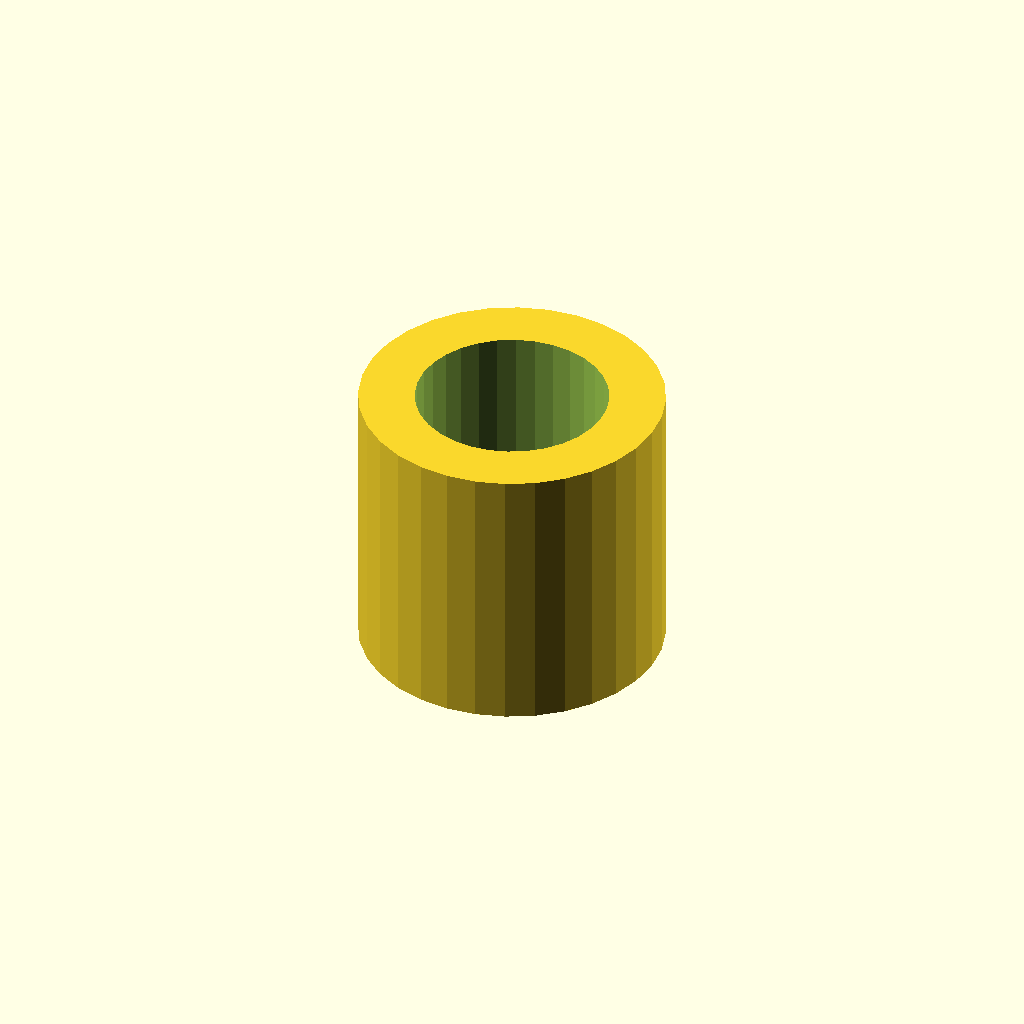
Cell 1: rendered with the file's own defaults.
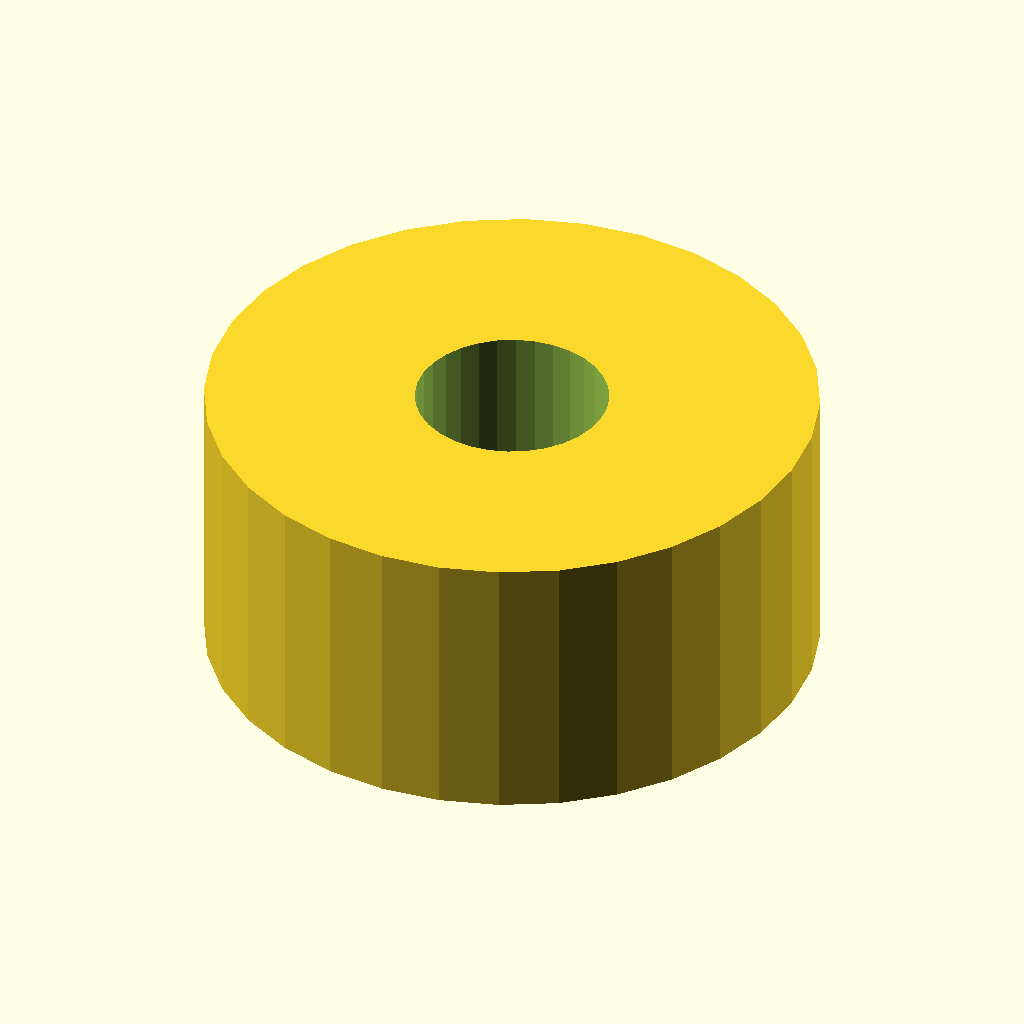
Cell 2 — sleeve_od set to 32.6, the other parameters unchanged.
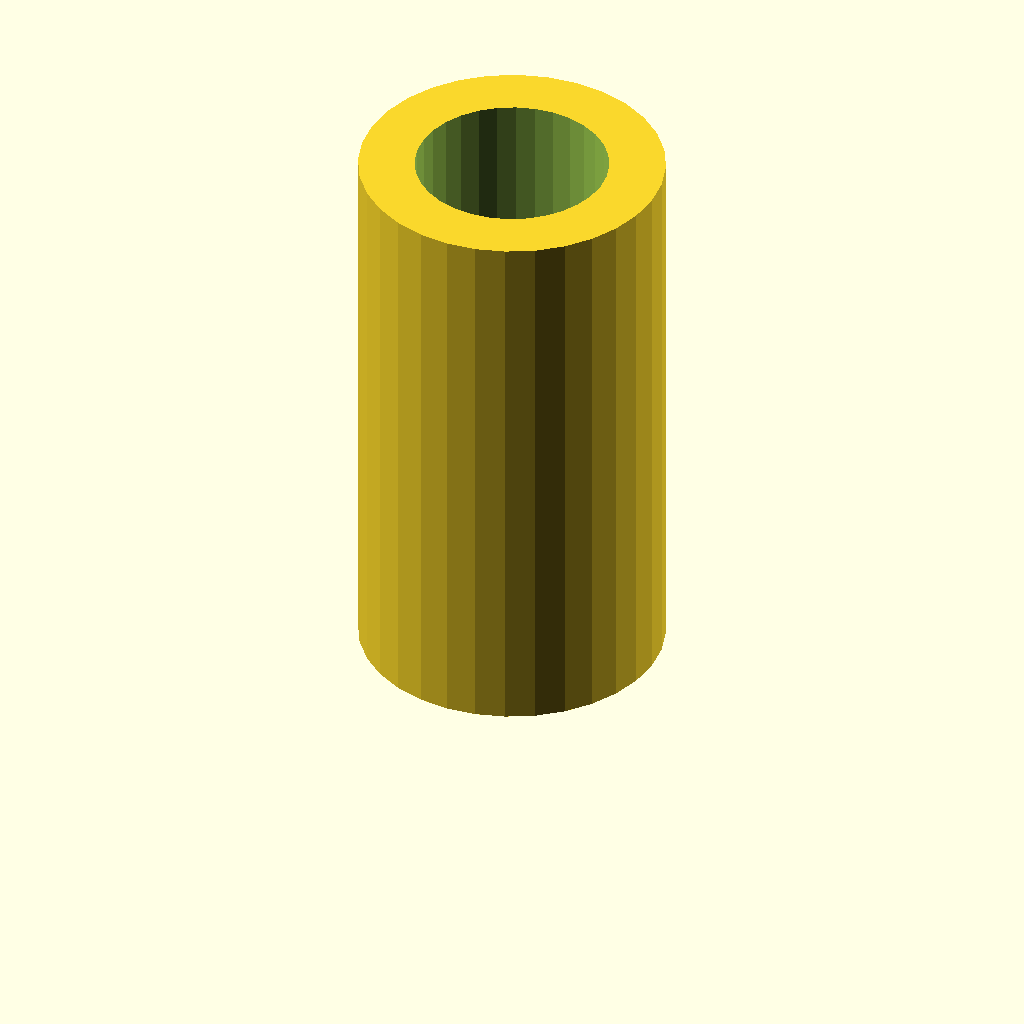
Cell 3: the same model with sleeve_l = 30.
One fixed orthographic camera (rotation 55°, 0°, 25°; colour scheme Cornfield) for every cell.
Source of the model, optional_data/gen2/spacers/part_0020.scad:
$fn = 32;

// ----------------------------------------------------------------------
// Spacer sleeve: 16.3 / 10.3 x 15 mm
// ----------------------------------------------------------------------

// --- parameters (mm) ---
sleeve_od = 16.3;         // outside diameter
sleeve_id = 10.3;         // shaft bore
sleeve_l = 15;            // sleeve length

module sleeve() {
  cylinder(h = sleeve_l, d = sleeve_od);
}

difference() {
  sleeve();
  translate([0, 0, -1]) cylinder(h = sleeve_l + 2, d = sleeve_id);
}
Parameter table extracted from the source (name, type, default, range or options):
sleeve_od: number, default 16.3
sleeve_id: number, default 10.3
sleeve_l: number, default 15
